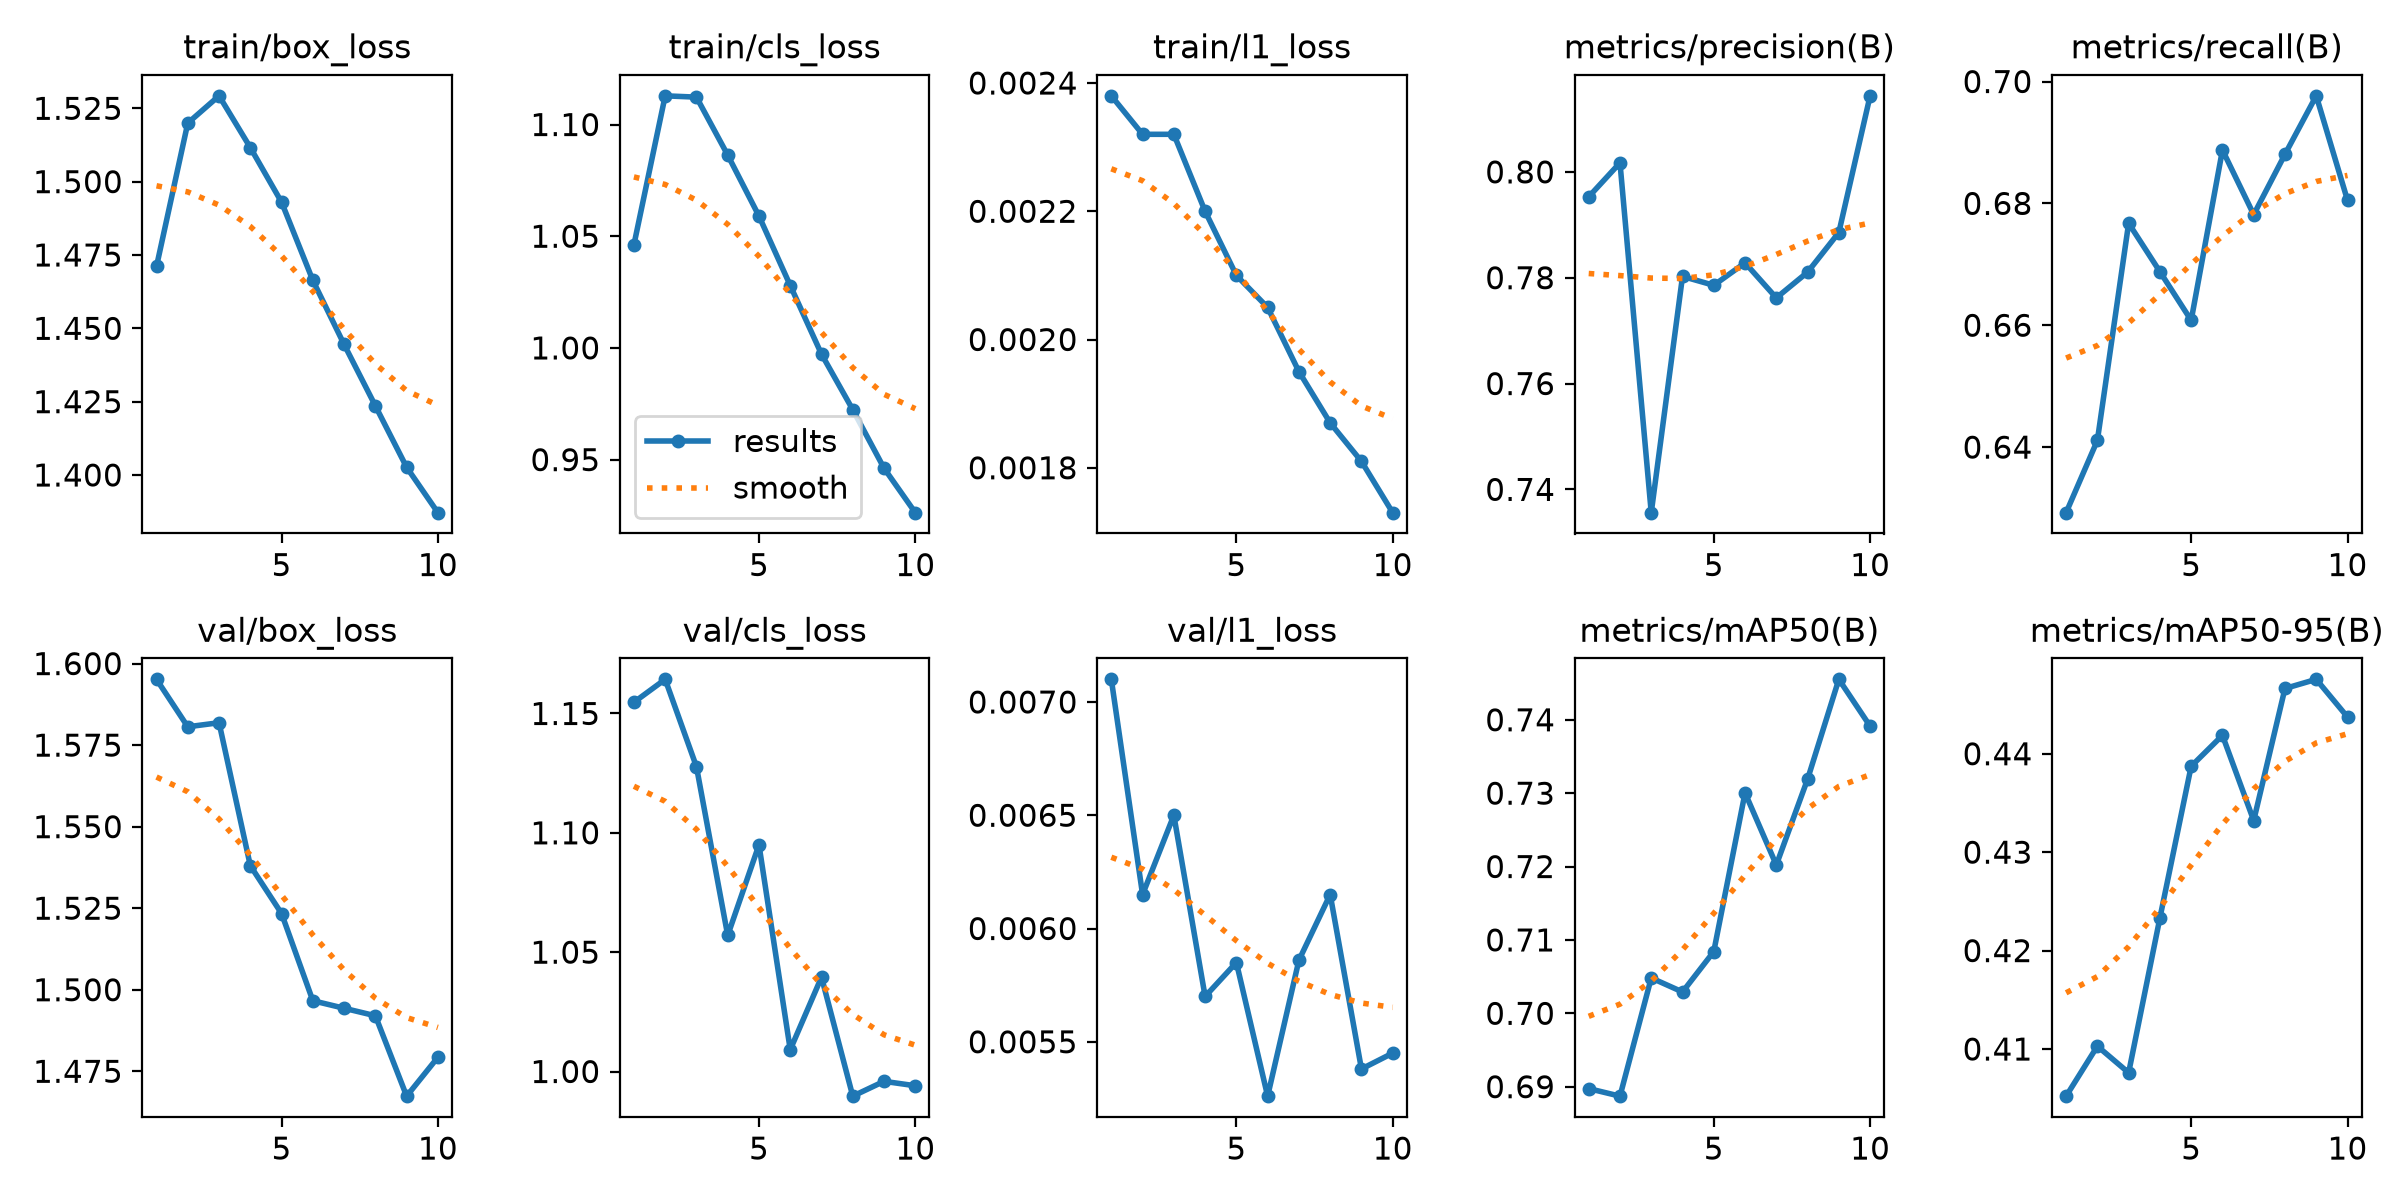

The table this chart was drawn from, first rows:
epoch, time, train/box_loss, train/cls_loss, train/l1_loss, metrics/precision(B), metrics/recall(B), metrics/mAP50(B), metrics/mAP50-95(B), val/box_loss, val/cls_loss, val/l1_loss, lr/pg0, lr/pg1, lr/pg2
1, 1594, 1.471, 1.046, 0.00238, 0.7953, 0.6292, 0.6897, 0.4052, 1.595, 1.155, 0.0071, 0.0005556, 0.0005556, 0.0005556
2, 3164, 1.52, 1.113, 0.00232, 0.8017, 0.6411, 0.6887, 0.4103, 1.581, 1.164, 0.00615, 0.001001, 0.001001, 0.001001
3, 4734, 1.529, 1.112, 0.00232, 0.7356, 0.6767, 0.7048, 0.4076, 1.582, 1.128, 0.0065, 0.001337, 0.001337, 0.001337
4, 6309, 1.512, 1.086, 0.0022, 0.7802, 0.6688, 0.7029, 0.4233, 1.538, 1.057, 0.0057, 0.001172, 0.001172, 0.001172
5, 7881, 1.493, 1.059, 0.0021, 0.7786, 0.6608, 0.7084, 0.4387, 1.523, 1.095, 0.00585, 0.001007, 0.001007, 0.001007
6, 9441, 1.466, 1.028, 0.00205, 0.7828, 0.6888, 0.73, 0.4419, 1.497, 1.009, 0.00526, 0.0008418, 0.0008418, 0.0008418
7, 10997, 1.444, 0.9972, 0.00195, 0.7762, 0.6782, 0.7202, 0.4332, 1.494, 1.04, 0.00586, 0.0006768, 0.0006768, 0.0006768
8, 12568, 1.424, 0.9724, 0.00187, 0.781, 0.6881, 0.7319, 0.4466, 1.492, 0.9897, 0.00615, 0.0005118, 0.0005118, 0.0005118
9, 14137, 1.403, 0.9462, 0.00181, 0.7885, 0.6976, 0.7455, 0.4476, 1.467, 0.9959, 0.00538, 0.0003467, 0.0003467, 0.0003467
10, 15706, 1.387, 0.9263, 0.00173, 0.8144, 0.6805, 0.7391, 0.4437, 1.479, 0.994, 0.00545, 0.0001817, 0.0001817, 0.0001817
